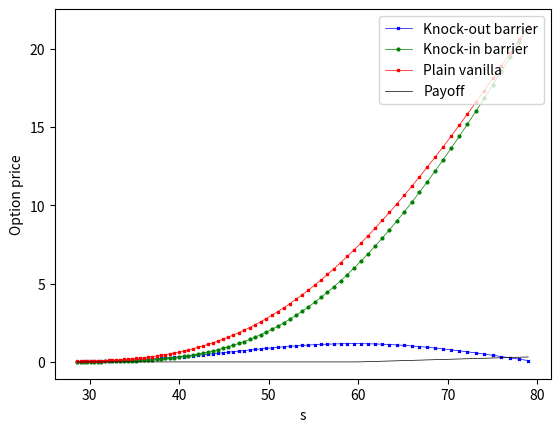

Reproduce this figure in Python.
import numpy as np
import matplotlib.pyplot as plt
import scipy.sparse as sp
from scipy.sparse import diags
from scipy.sparse.linalg import spsolve
from scipy.stats import norm

def bseucall(S, T, K, r, sigma):
    """
    Computes the value of a European put option with the Black-Scholes model using analytic formulas.

    Parameters:
        S (float or array-like): Stock prices at time 0.
        T (float): Maturity.
        K (float): Strike.
        r (float): Interest rate.
        sigma (float): Volatility.

    Returns:
        P (float or array-like): Option price at time 0.
    """
    # call option
    d1 = (np.log(S / K) + (0.5 * sigma ** 2 + r) * T) / (sigma * np.sqrt(T))
    d2 = d1 - sigma * np.sqrt(T)
    P = S * norm.cdf(d1) - np.exp(-r * T) * K * norm.cdf(d2)
    return P

# Compute Generator/ Source Term / Initial Data
def initial_value(x):
    u_0 = np.maximum(np.exp(x) - 1, 0)
    return u_0

def buildMassBS(N, h):
    a = h/6 * np.ones(N-1)
    b = 2 * h/3 * np.ones(N)
    M = sp.diags([a, b, a], [-1, 0, 1])
    return M

def buildABS(N, h, sigma, r):
    As = 1/h * diags([-np.ones(N-1), 2 * np.ones(N), -np.ones(N-1)], [-1, 0, 1])
    Ab = 1/2 * diags([-np.ones(N-1), np.zeros(N), np.ones(N-1)], [-1, 0, 1])
    Am = buildMassBS(N, h)
    return 1/2*sigma**2*As + (sigma**2/2-r)*Ab + r*Am


# Solver
def FEM_theta(N, M, R, B, r, sigma, K, T, theta):
    h = (np.log(B/K) + R) / (N + 1)
    x = np.array([-R + i*h for i in range(1, N+1)])
    u_sol = initial_value(x)
    MatrixM = buildMassBS(N, h)
    MatrixA = buildABS(N, h, sigma, r)
    k = T / M
    B_theta = (MatrixM + k * theta * MatrixA).tocsr()
    C_theta = MatrixM - k * (1 - theta) * MatrixA
    for m in range(M):
        u_sol=sp.linalg.spsolve(B_theta, C_theta @ u_sol)
    
    return u_sol

if __name__ == '__main__':
    # Set Parameters
    N = 255                     # number of nodes
    M = 256                     # number of time steps
    R = 3                       # localization
    T = 1                       # maturity
    K = 60                      # strike
    r = 0.01                    # interest rate
    sigma = 0.3                 # volatility
    B = 80                      # barrier

    
    # compute up-and-out barrier
    theta=0.5
    uout = FEM_theta(N, M, R, B, r, sigma, K, T, theta)
    uout = K*uout # scale back to the original problem

    # compute up-and-in barrier
    h = (np.log(B/K) + R) / (N + 1)
    x = np.array([-R + i*h for i in range(1, N+1)])
    S = np.exp(x)*K   #needed to compute the bseucall
    ubs = bseucall(S, T, K, r, sigma)
    uin = ubs-uout

    # Postprocessing
    # area of interest
    x = np.linspace(-R, np.log(B/K), N + 2)[1:-1]
    S = np.exp(x)*K
    I = np.abs(x) < 0.75


    # plot solution
    plt.figure(1)
    plt.plot(S[I], uout[I], 'bx-', label='Knock-out barrier', markersize=2, linewidth=0.5)
    plt.plot(S[I], uin[I], 'go-', label='Knock-in barrier', markersize=2, linewidth=0.5)
    plt.plot(S[I], ubs[I], 'rs-', label='Plain vanilla', markersize=2, linewidth=0.5)
    plt.plot(S[I], initial_value(x)[I], 'k-', label='Payoff', linewidth=0.5)
    plt.xlabel('s')
    plt.ylabel('Option price')
    plt.legend(loc='upper right')
    plt.savefig('price.eps', format='eps')
    plt.show()
